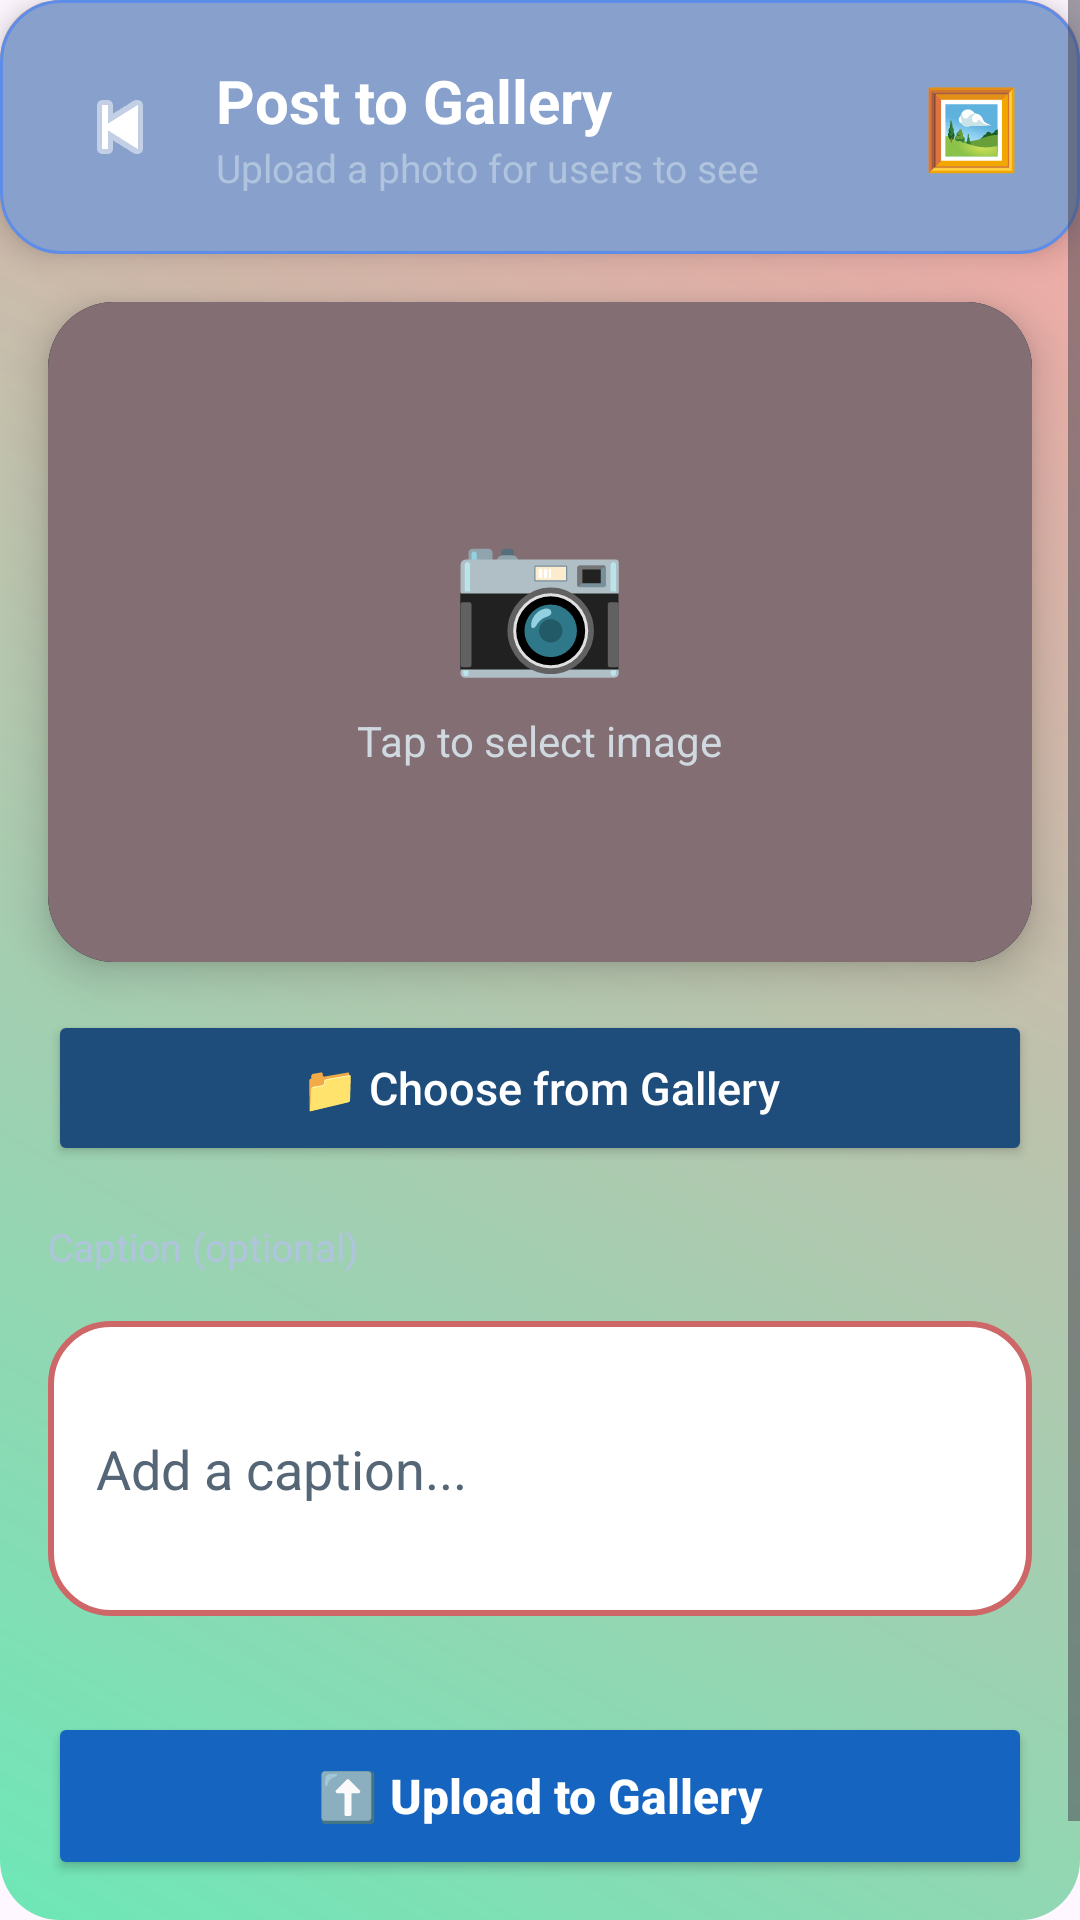

Layout XML and referenced resources for this Android screen:
<!-- AndroidManifest.xml: application theme Theme.NGOApp -->
<!-- res/layout/activity_admin_gallery_upload.xml -->
<?xml version="1.0" encoding="utf-8"?>
<ScrollView xmlns:android="http://schemas.android.com/apk/res/android"
    xmlns:app="http://schemas.android.com/apk/res-auto"
    android:layout_width="match_parent"
    android:layout_height="match_parent"
    android:background="@drawable/tab_card"
    android:fillViewport="true">

    <LinearLayout
        android:layout_width="match_parent"
        android:layout_height="wrap_content"
        android:orientation="vertical"
        android:paddingBottom="32dp">

        
        <LinearLayout
            android:layout_width="match_parent"
            android:layout_height="wrap_content"
            android:background="@drawable/skill_chip"
            android:orientation="horizontal"
            android:gravity="center_vertical"
            android:elevation="6dp"
            android:padding="20dp">

            <ImageButton
                android:id="@+id/backBtn"
                android:layout_width="40dp"
                android:layout_height="40dp"
                android:src="@android:drawable/ic_media_previous"
                android:background="?attr/selectableItemBackgroundBorderless"
                android:tint="#FFFFFF" />

            <LinearLayout
                android:layout_width="0dp"
                android:layout_height="wrap_content"
                android:layout_weight="1"
                android:orientation="vertical"
                android:layout_marginStart="12dp">

                <TextView
                    android:layout_width="wrap_content"
                    android:layout_height="wrap_content"
                    android:text="Post to Gallery"
                    android:textColor="#FFFFFF"
                    android:textSize="20sp"
                    android:textStyle="bold" />

                <TextView
                    android:layout_width="wrap_content"
                    android:layout_height="wrap_content"
                    android:text="Upload a photo for users to see"
                    android:textColor="#B0C4DE"
                    android:textSize="13sp" />
            </LinearLayout>

            <TextView
                android:layout_width="wrap_content"
                android:layout_height="wrap_content"
                android:text="🖼️"
                android:textSize="26sp" />
        </LinearLayout>

        
        <androidx.cardview.widget.CardView
            android:layout_width="match_parent"
            android:layout_height="220dp"
            android:layout_margin="16dp"
            app:cardCornerRadius="22dp"
            app:cardBackgroundColor="#1E2D40"
            app:cardElevation="8dp">

            <FrameLayout
                android:layout_width="match_parent"
                android:layout_height="match_parent">

                <ImageView
                    android:id="@+id/previewImage"
                    android:layout_width="match_parent"
                    android:layout_height="match_parent"
                    android:scaleType="centerCrop"
                    android:background="#0D1B2A" />

                
                <LinearLayout
                    android:id="@+id/placeholderLayout"
                    android:layout_width="match_parent"
                    android:layout_height="match_parent"
                    android:gravity="center"
                    android:orientation="vertical"
                    android:background="#A1C79F9F">

                    <TextView
                        android:layout_width="wrap_content"
                        android:layout_height="wrap_content"
                        android:text="📷"
                        android:textSize="48sp" />

                    <TextView
                        android:layout_width="wrap_content"
                        android:layout_height="wrap_content"
                        android:text="Tap to select image"
                        android:textColor="#D0D8E0"
                        android:textSize="14sp"
                        android:layout_marginTop="8dp" />
                </LinearLayout>
            </FrameLayout>
        </androidx.cardview.widget.CardView>

        
        <Button
            android:id="@+id/selectImageBtn"
            android:layout_width="match_parent"
            android:layout_height="52dp"
            android:layout_marginStart="16dp"
            android:layout_marginEnd="16dp"
            android:text="📁 Choose from Gallery"
            android:textAllCaps="false"
            android:textColor="#FFFFFF"
            android:textSize="15sp"
            android:backgroundTint="#1E4D7B" />

        
        <TextView
            android:layout_width="wrap_content"
            android:layout_height="wrap_content"
            android:layout_marginStart="16dp"
            android:layout_marginTop="18dp"
            android:text="Caption (optional)"
            android:textColor="#B0C4DE"
            android:textSize="13sp" />

        
        <EditText
            android:id="@+id/captionInput"
            android:layout_width="match_parent"
            android:layout_height="wrap_content"
            android:layout_margin="16dp"
            android:layout_marginTop="6dp"
            android:hint="Add a caption..."
            android:textColor="#FFFFFF"
            android:textColorHint="#556677"
            android:background="@drawable/edittext"
            android:padding="16dp"
            android:inputType="textMultiLine"
            android:minLines="3" />

        
        <ProgressBar
            android:id="@+id/uploadProgress"
            android:layout_width="match_parent"
            android:layout_height="wrap_content"
            android:layout_marginHorizontal="16dp"
            android:layout_marginTop="8dp"
            android:indeterminateTint="#4FC3F7"
            android:visibility="gone" />

        
        <Button
            android:id="@+id/uploadBtn"
            android:layout_width="match_parent"
            android:layout_height="56dp"
            android:layout_margin="16dp"
            android:text="⬆️ Upload to Gallery"
            android:textAllCaps="false"
            android:textColor="#FFFFFF"
            android:textSize="16sp"
            android:textStyle="bold"
            android:backgroundTint="#1565C0" />

    </LinearLayout>
</ScrollView>
<!-- resources referenced by this layout -->
<resources>
  <!-- drawable edittext (drawable) -->
  <?xml version="1.0" encoding="utf-8"?>
  <shape xmlns:android="http://schemas.android.com/apk/res/android"
      android:shape="rectangle">
      <corners android:radius="20dp"></corners>
      <solid android:color="@color/design_default_color_surface"></solid>
      <stroke android:width="2dp"
          android:color="#CE6868"></stroke>
  
  </shape>
  <!-- drawable skill_chip (drawable) -->
  <?xml version="1.0" encoding="utf-8"?>
  <shape xmlns:android="http://schemas.android.com/apk/res/android"
      android:shape="rectangle">
      <corners android:radius="20dp" />
      <solid android:color="#88A0CC" />
      <stroke android:width="1dp" android:color="#5E8DE9" />
  </shape>
  <!-- drawable tab_card (drawable) -->
  <shape xmlns:android="http://schemas.android.com/apk/res/android">
      <gradient
          android:startColor="#6EE7B7"
          android:endColor="#FCA5A5"
          android:angle="45"/>
      <corners android:radius="20dp"/>
  </shape>
  <style name="Theme.NGOApp" parent="Base.Theme.NGOApp" />
  <style name="Base.Theme.NGOApp" parent="Theme.Material3.DayNight.NoActionBar">
          
          
      </style>
</resources>
